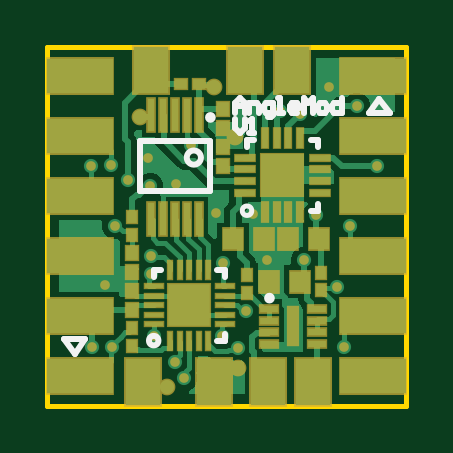
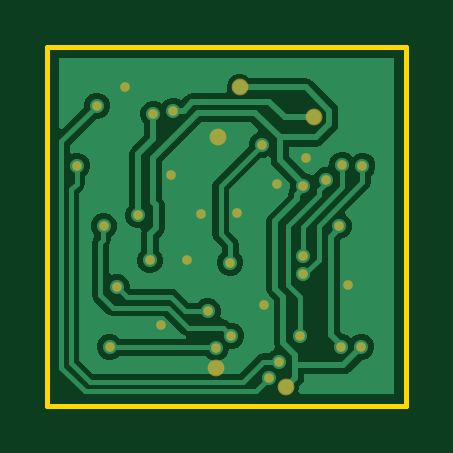
Circuit board: 9 layer files. Board 15.2 x 15.2 mm.
- bottom_copper: AngleMod V1.GBL (9535 bytes)
- paste: AngleMod V1.GBP (266 bytes)
- bottom_mask: AngleMod V1.GBS (1238 bytes)
- outline: AngleMod V1.GKO (271 bytes)
- outline: AngleMod V1.GM1 (378 bytes)
- top_copper: AngleMod V1.GTL (13685 bytes)
- top_silk: AngleMod V1.GTO (2099 bytes)
- paste: AngleMod V1.GTP (2071 bytes)
- top_mask: AngleMod V1.GTS (3396 bytes)

=== bottom_copper: AngleMod V1.GBL (9535 bytes, source omitted) ===
=== paste: AngleMod V1.GBP ===
G04*
G04 #@! TF.GenerationSoftware,Altium Limited,Altium Designer,22.2.1 (43)*
G04*
G04 Layer_Color=128*
%FSLAX44Y44*%
%MOMM*%
G71*
G04*
G04 #@! TF.SameCoordinates,55AAE711-CEB4-47FC-94B9-92884521197F*
G04*
G04*
G04 #@! TF.FilePolarity,Positive*
G04*
G01*
G75*
M02*

=== bottom_mask: AngleMod V1.GBS ===
G04*
G04 #@! TF.GenerationSoftware,Altium Limited,Altium Designer,22.2.1 (43)*
G04*
G04 Layer_Color=16711935*
%FSLAX44Y44*%
%MOMM*%
G71*
G04*
G04 #@! TF.SameCoordinates,55AAE711-CEB4-47FC-94B9-92884521197F*
G04*
G04*
G04 #@! TF.FilePolarity,Negative*
G04*
G01*
G75*
%ADD39C,0.4100*%
%ADD40C,0.7100*%
D39*
X27000Y102000D02*
D03*
X18500Y101500D02*
D03*
X28500Y76000D02*
D03*
X34000Y95500D02*
D03*
X42500Y105000D02*
D03*
X54500Y94000D02*
D03*
X43500Y93000D02*
D03*
X71500Y81500D02*
D03*
X122450Y50154D02*
D03*
X43700Y55500D02*
D03*
X80500Y24500D02*
D03*
X74000Y29500D02*
D03*
X87000Y81000D02*
D03*
X128000Y76000D02*
D03*
X61000Y110500D02*
D03*
X24500Y51000D02*
D03*
X98544Y124794D02*
D03*
X113500Y80500D02*
D03*
X139500Y101500D02*
D03*
X104000Y34000D02*
D03*
X131000Y127000D02*
D03*
X119000Y135000D02*
D03*
X74500Y60500D02*
D03*
X43700Y63500D02*
D03*
X125500Y25000D02*
D03*
X108500Y61500D02*
D03*
X54000Y18500D02*
D03*
X58000Y11500D02*
D03*
X84000Y40000D02*
D03*
X60000Y42500D02*
D03*
X93000Y61500D02*
D03*
X19000Y25000D02*
D03*
X45000Y29500D02*
D03*
X27500Y25000D02*
D03*
X99500Y97500D02*
D03*
X107000Y123500D02*
D03*
D40*
X39000Y122000D02*
D03*
X70500Y134750D02*
D03*
X80500Y16000D02*
D03*
X79500Y113500D02*
D03*
X50806Y8000D02*
D03*
M02*

=== outline: AngleMod V1.GKO ===
G04*
G04 #@! TF.GenerationSoftware,Altium Limited,Altium Designer,22.2.1 (43)*
G04*
G04 Layer_Color=16711935*
%FSLAX44Y44*%
%MOMM*%
G71*
G04*
G04 #@! TF.SameCoordinates,55AAE711-CEB4-47FC-94B9-92884521197F*
G04*
G04*
G04 #@! TF.FilePolarity,Positive*
G04*
G01*
G75*
M02*

=== outline: AngleMod V1.GM1 ===
G04*
G04 #@! TF.GenerationSoftware,Altium Limited,Altium Designer,22.2.1 (43)*
G04*
G04 Layer_Color=16711935*
%FSLAX44Y44*%
%MOMM*%
G71*
G04*
G04 #@! TF.SameCoordinates,55AAE711-CEB4-47FC-94B9-92884521197F*
G04*
G04*
G04 #@! TF.FilePolarity,Positive*
G04*
G01*
G75*
%ADD11C,0.2000*%
D11*
X152000Y0D02*
Y152000D01*
X0D02*
X152000D01*
X0Y0D02*
X152000D01*
X0D02*
Y152000D01*
M02*

=== top_copper: AngleMod V1.GTL (13685 bytes, source omitted) ===
=== top_silk: AngleMod V1.GTO ===
G04*
G04 #@! TF.GenerationSoftware,Altium Limited,Altium Designer,22.2.1 (43)*
G04*
G04 Layer_Color=65535*
%FSLAX44Y44*%
%MOMM*%
G71*
G04*
G04 #@! TF.SameCoordinates,55AAE711-CEB4-47FC-94B9-92884521197F*
G04*
G04*
G04 #@! TF.FilePolarity,Positive*
G04*
G01*
G75*
%ADD10C,0.2540*%
%ADD11C,0.2000*%
D10*
X65000Y105000D02*
G03*
X65000Y105000I-3000J0D01*
G01*
X70000Y122000D02*
G03*
X70000Y122000I-1000J0D01*
G01*
X95000Y45500D02*
G03*
X95000Y45500I-1000J0D01*
G01*
X47000Y27500D02*
G03*
X47000Y27500I-2000J0D01*
G01*
X7000Y28000D02*
X11500Y22000D01*
X16000Y28000D01*
X7000D02*
X16000D01*
X140500Y130000D02*
X145000Y124000D01*
X136000D02*
X140500Y130000D01*
X136000Y124000D02*
X145000D01*
X39000Y91000D02*
Y112000D01*
Y91000D02*
X69000D01*
X39000Y112000D02*
X69000D01*
Y91000D02*
Y112000D01*
X75000Y54500D02*
Y57500D01*
X72000D02*
X75000D01*
X72000Y27500D02*
X75000D01*
Y30500D01*
X45000Y57500D02*
X48000D01*
X45000Y54500D02*
Y57500D01*
X111500Y82500D02*
X114500D01*
Y85500D01*
Y109500D02*
Y112500D01*
X111500D02*
X114500D01*
X84500D02*
X87500D01*
X84500Y109500D02*
Y112500D01*
X79540Y121538D02*
Y117539D01*
X81539Y115540D01*
X83539Y117539D01*
Y121538D01*
X85538Y115540D02*
X87537D01*
X86538D01*
Y121538D01*
X85538Y120538D01*
X79540Y124039D02*
Y128038D01*
X81539Y130037D01*
X83539Y128038D01*
Y124039D01*
Y127038D01*
X79540D01*
X85538Y124039D02*
Y128038D01*
X88537D01*
X89537Y127038D01*
Y124039D01*
X93535Y122040D02*
X94535D01*
X95535Y123040D01*
Y128038D01*
X92536D01*
X91536Y127038D01*
Y125039D01*
X92536Y124039D01*
X95535D01*
X97534D02*
X99534D01*
X98534D01*
Y130037D01*
X97534D01*
X105532Y124039D02*
X103532D01*
X102533Y125039D01*
Y127038D01*
X103532Y128038D01*
X105532D01*
X106531Y127038D01*
Y126039D01*
X102533D01*
X108531Y124039D02*
Y130037D01*
X110530Y128038D01*
X112529Y130037D01*
Y124039D01*
X115528D02*
X117528D01*
X118527Y125039D01*
Y127038D01*
X117528Y128038D01*
X115528D01*
X114529Y127038D01*
Y125039D01*
X115528Y124039D01*
X124525Y130037D02*
Y124039D01*
X121526D01*
X120527Y125039D01*
Y127038D01*
X121526Y128038D01*
X124525D01*
D11*
X86500Y82500D02*
G03*
X86500Y82500I-2000J0D01*
G01*
M02*

=== paste: AngleMod V1.GTP ===
G04*
G04 #@! TF.GenerationSoftware,Altium Limited,Altium Designer,22.2.1 (43)*
G04*
G04 Layer_Color=8421504*
%FSLAX44Y44*%
%MOMM*%
G71*
G04*
G04 #@! TF.SameCoordinates,55AAE711-CEB4-47FC-94B9-92884521197F*
G04*
G04*
G04 #@! TF.FilePolarity,Positive*
G04*
G01*
G75*
%ADD12R,0.3000X1.4000*%
%ADD13R,0.4500X1.6000*%
%ADD14R,0.7500X0.3000*%
%ADD15R,1.8000X1.8000*%
%ADD16R,0.8000X0.2000*%
%ADD17R,0.2000X0.8000*%
%ADD18R,0.4500X0.5000*%
%ADD19R,0.5400X0.5800*%
%ADD20R,0.8500X0.9000*%
%ADD21R,0.2160X0.8260*%
%ADD22R,0.8260X0.2160*%
%ADD23R,0.8000X0.8000*%
%ADD24R,0.5000X0.4500*%
D12*
X64000Y123000D02*
D03*
X59000D02*
D03*
X54000D02*
D03*
X49000D02*
D03*
X44000D02*
D03*
Y79000D02*
D03*
X49000D02*
D03*
X54000D02*
D03*
X59000D02*
D03*
X64000D02*
D03*
D13*
X104000Y33500D02*
D03*
D14*
X114250Y41000D02*
D03*
Y36000D02*
D03*
Y31000D02*
D03*
Y26000D02*
D03*
X93750D02*
D03*
Y31000D02*
D03*
Y36000D02*
D03*
Y41000D02*
D03*
D15*
X60000Y42500D02*
D03*
D16*
X45000Y34500D02*
D03*
Y38500D02*
D03*
Y42500D02*
D03*
Y46500D02*
D03*
Y50500D02*
D03*
X75000D02*
D03*
Y46500D02*
D03*
Y42500D02*
D03*
Y38500D02*
D03*
Y34500D02*
D03*
D17*
X52000Y57500D02*
D03*
X56000D02*
D03*
X60000D02*
D03*
X64000D02*
D03*
X68000D02*
D03*
Y27500D02*
D03*
X64000D02*
D03*
X60000D02*
D03*
X56000D02*
D03*
X52000D02*
D03*
D18*
X36000Y72250D02*
D03*
Y79750D02*
D03*
Y25250D02*
D03*
Y32750D02*
D03*
X84500Y55250D02*
D03*
Y47750D02*
D03*
X116000Y56250D02*
D03*
Y48750D02*
D03*
D19*
X36000Y48400D02*
D03*
Y40600D02*
D03*
Y64400D02*
D03*
Y56600D02*
D03*
X74500Y125400D02*
D03*
Y117600D02*
D03*
Y101600D02*
D03*
Y109400D02*
D03*
D20*
X102000Y70500D02*
D03*
X115000D02*
D03*
X94000Y52500D02*
D03*
X107000D02*
D03*
X91500Y70500D02*
D03*
X78500D02*
D03*
D21*
X92000Y81750D02*
D03*
X97000D02*
D03*
X102000D02*
D03*
X107000D02*
D03*
Y113250D02*
D03*
X102000D02*
D03*
X97000D02*
D03*
X92000D02*
D03*
D22*
X115250Y90000D02*
D03*
Y95000D02*
D03*
Y100000D02*
D03*
Y105000D02*
D03*
X83750D02*
D03*
Y100000D02*
D03*
Y95000D02*
D03*
Y90000D02*
D03*
D23*
X99500Y97500D02*
D03*
D24*
X56750Y136000D02*
D03*
X64250D02*
D03*
M02*

=== top_mask: AngleMod V1.GTS ===
G04*
G04 #@! TF.GenerationSoftware,Altium Limited,Altium Designer,22.2.1 (43)*
G04*
G04 Layer_Color=8388736*
%FSLAX44Y44*%
%MOMM*%
G71*
G04*
G04 #@! TF.SameCoordinates,55AAE711-CEB4-47FC-94B9-92884521197F*
G04*
G04*
G04 #@! TF.FilePolarity,Negative*
G04*
G01*
G75*
%ADD25R,2.9100X1.6100*%
%ADD26R,0.4100X1.5100*%
%ADD27R,0.5600X1.7100*%
%ADD28R,0.8600X0.4100*%
%ADD29R,1.9100X1.9100*%
%ADD30R,0.9100X0.3100*%
%ADD31R,0.3100X0.9100*%
%ADD32R,0.5600X0.6100*%
%ADD33R,1.6100X2.1100*%
%ADD34R,0.6500X0.6900*%
%ADD35R,0.9600X1.0100*%
%ADD36R,0.3500X0.9600*%
%ADD37R,0.9600X0.3500*%
%ADD38R,0.6100X0.5600*%
%ADD39C,0.4100*%
%ADD40C,0.7100*%
D25*
X14000Y12500D02*
D03*
Y37900D02*
D03*
Y63300D02*
D03*
Y88700D02*
D03*
Y114100D02*
D03*
Y139500D02*
D03*
X138000D02*
D03*
Y114100D02*
D03*
Y88700D02*
D03*
Y63300D02*
D03*
Y37900D02*
D03*
Y12500D02*
D03*
D26*
X64000Y123000D02*
D03*
X59000D02*
D03*
X54000D02*
D03*
X49000D02*
D03*
X44000D02*
D03*
Y79000D02*
D03*
X49000D02*
D03*
X54000D02*
D03*
X59000D02*
D03*
X64000D02*
D03*
D27*
X104000Y33500D02*
D03*
D28*
X114250Y41000D02*
D03*
Y36000D02*
D03*
Y31000D02*
D03*
Y26000D02*
D03*
X93750D02*
D03*
Y31000D02*
D03*
Y36000D02*
D03*
Y41000D02*
D03*
D29*
X60000Y42500D02*
D03*
X99500Y97500D02*
D03*
D30*
X45000Y34500D02*
D03*
Y38500D02*
D03*
Y42500D02*
D03*
Y46500D02*
D03*
Y50500D02*
D03*
X75000D02*
D03*
Y46500D02*
D03*
Y42500D02*
D03*
Y38500D02*
D03*
Y34500D02*
D03*
D31*
X52000Y57500D02*
D03*
X56000D02*
D03*
X60000D02*
D03*
X64000D02*
D03*
X68000D02*
D03*
Y27500D02*
D03*
X64000D02*
D03*
X60000D02*
D03*
X56000D02*
D03*
X52000D02*
D03*
D32*
X36000Y72250D02*
D03*
Y79750D02*
D03*
Y25250D02*
D03*
Y32750D02*
D03*
X84500Y55250D02*
D03*
Y47750D02*
D03*
X116000Y56250D02*
D03*
Y48750D02*
D03*
D33*
X70500Y10000D02*
D03*
X40500D02*
D03*
X112500D02*
D03*
X93500D02*
D03*
X44000Y142000D02*
D03*
X83500D02*
D03*
X103500D02*
D03*
D34*
X36000Y48400D02*
D03*
Y40600D02*
D03*
Y64400D02*
D03*
Y56600D02*
D03*
X74500Y125400D02*
D03*
Y117600D02*
D03*
Y101600D02*
D03*
Y109400D02*
D03*
D35*
X102000Y70500D02*
D03*
X115000D02*
D03*
X94000Y52500D02*
D03*
X107000D02*
D03*
X91500Y70500D02*
D03*
X78500D02*
D03*
D36*
X92000Y81750D02*
D03*
X97000D02*
D03*
X102000D02*
D03*
X107000D02*
D03*
Y113250D02*
D03*
X102000D02*
D03*
X97000D02*
D03*
X92000D02*
D03*
D37*
X115250Y90000D02*
D03*
Y95000D02*
D03*
Y100000D02*
D03*
Y105000D02*
D03*
X83750D02*
D03*
Y100000D02*
D03*
Y95000D02*
D03*
Y90000D02*
D03*
D38*
X56750Y136000D02*
D03*
X64250D02*
D03*
D39*
X27000Y102000D02*
D03*
X18500Y101500D02*
D03*
X28500Y76000D02*
D03*
X34000Y95500D02*
D03*
X42500Y105000D02*
D03*
X54500Y94000D02*
D03*
X43500Y93000D02*
D03*
X71500Y81500D02*
D03*
X122450Y50154D02*
D03*
X43700Y55500D02*
D03*
X80500Y24500D02*
D03*
X74000Y29500D02*
D03*
X87000Y81000D02*
D03*
X128000Y76000D02*
D03*
X61000Y110500D02*
D03*
X24500Y51000D02*
D03*
X98544Y124794D02*
D03*
X113500Y80500D02*
D03*
X139500Y101500D02*
D03*
X104000Y34000D02*
D03*
X131000Y127000D02*
D03*
X119000Y135000D02*
D03*
X74500Y60500D02*
D03*
X43700Y63500D02*
D03*
X125500Y25000D02*
D03*
X108500Y61500D02*
D03*
X54000Y18500D02*
D03*
X58000Y11500D02*
D03*
X84000Y40000D02*
D03*
X60000Y42500D02*
D03*
X93000Y61500D02*
D03*
X19000Y25000D02*
D03*
X45000Y29500D02*
D03*
X27500Y25000D02*
D03*
X99500Y97500D02*
D03*
X107000Y123500D02*
D03*
D40*
X39000Y122000D02*
D03*
X70500Y134750D02*
D03*
X80500Y16000D02*
D03*
X79500Y113500D02*
D03*
X50806Y8000D02*
D03*
M02*

